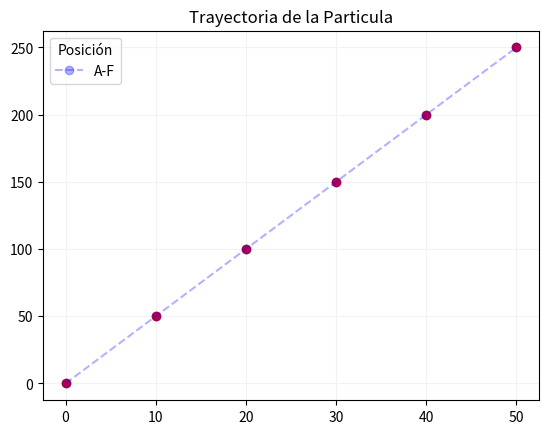

Python code for this plot:
#!/usr/bin/env python3
# -*- coding: utf-8 -*-
"""
Created on Tue Aug 10 09:55:23 2021

@author: dr.guillermo
"""
# importamos librerias, clases 
import numpy as np
import matplotlib.pyplot as plt

#tiempo
t = np.array([0,10, 20, 30, 40, 50]) 
#posición
x = np.array([0,50,100,150, 200,250])

print(t)
print(x)
# Gráficamos los datos experimentales
plt.plot(t,x,'ro')

deltax= x[5]- x[0]
print("dx= ")
print(deltax)

deltat= t[5]- t[0]
print("dt= ")
print(deltat)

vxprom= deltax/deltat
print("Vxprom= ")
print(vxprom)

#xx = np.linspace(0,50,100)
#yy = 
plt.plot(t, x, 'o--', color='blue', label='A-F', alpha=0.3)

plt.grid(axis='both', color='0.95')
plt.legend(title='Posición')
plt.title('Trayectoria de la Particula')
plt.show()
